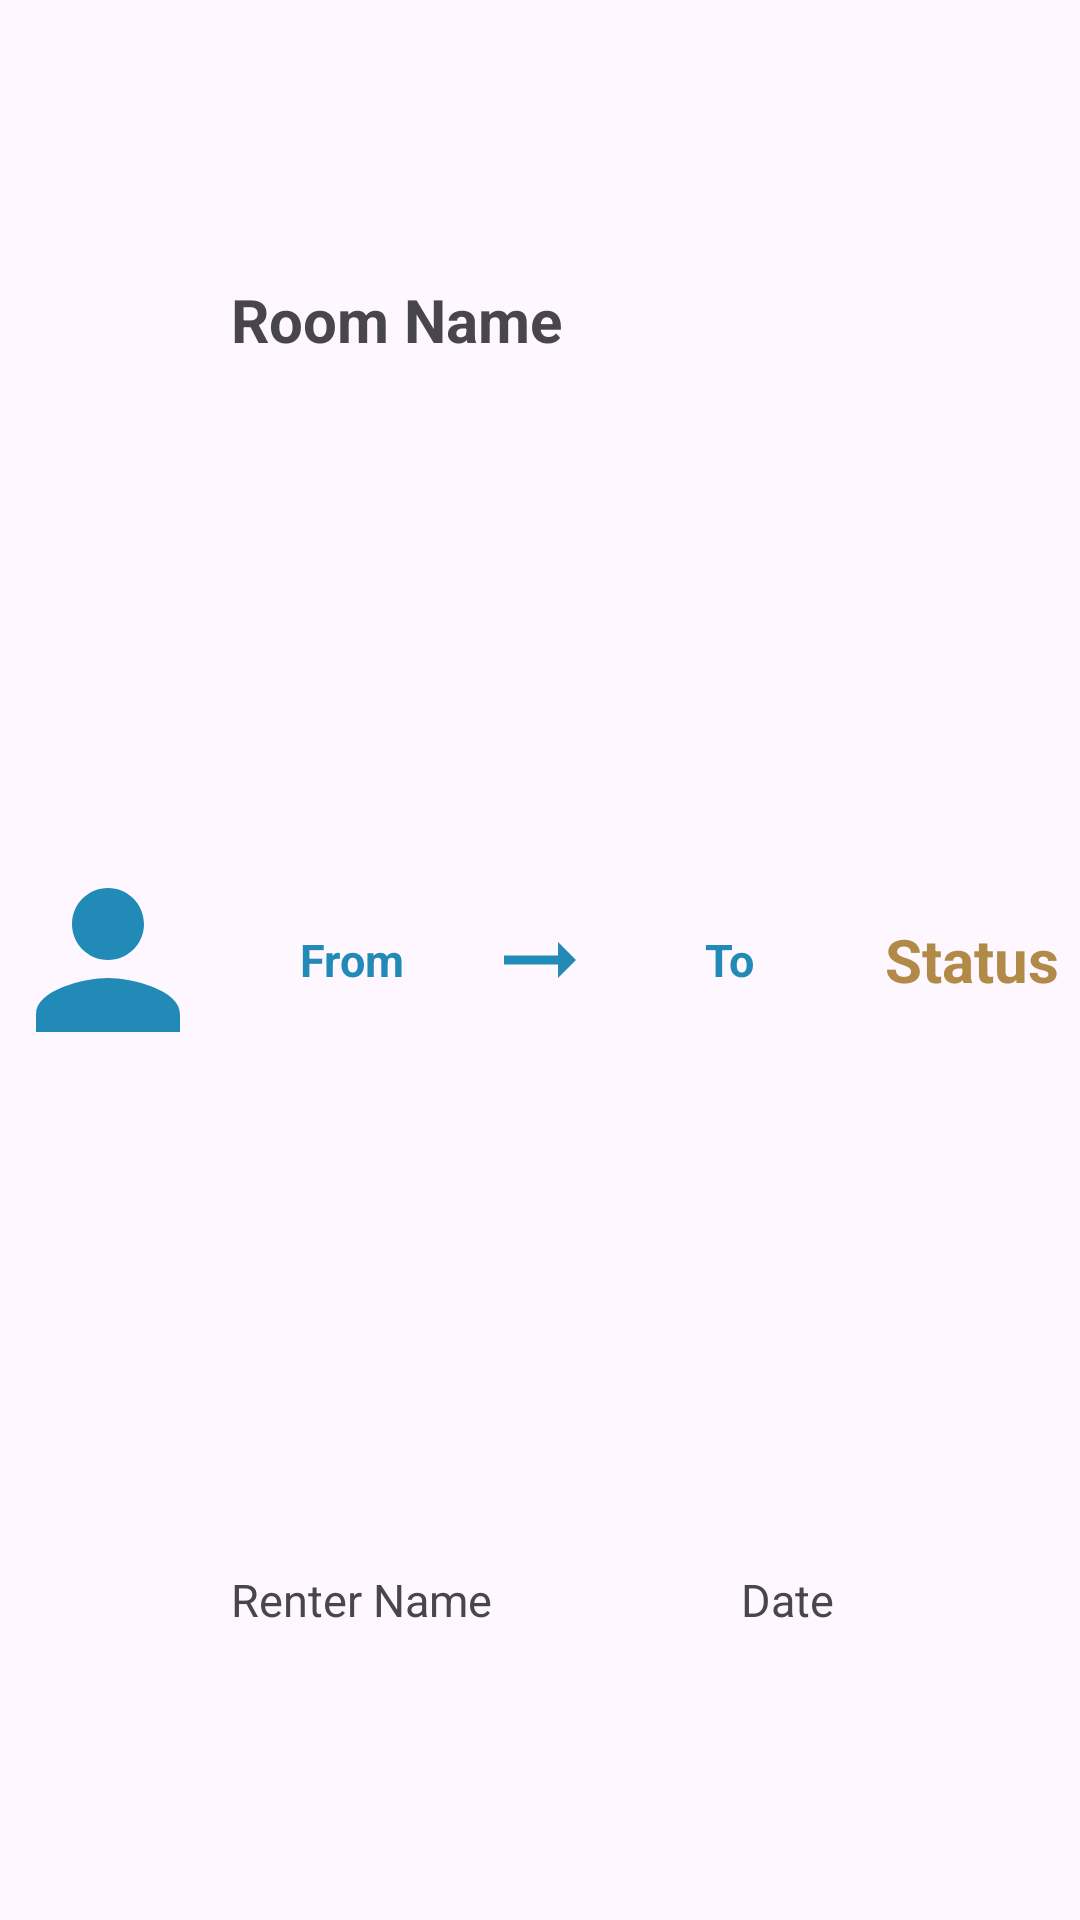

Here is an Android app screen rendered from its layout file. Give the layout XML and the strings, colors and styles it references.
<!-- AndroidManifest.xml: application theme Theme.StudyRoomRentalSystem -->
<!-- res/layout/landlord_order_listview_item.xml -->
<?xml version="1.0" encoding="utf-8"?>
<LinearLayout xmlns:android="http://schemas.android.com/apk/res/android"
    android:layout_width="match_parent"
    android:layout_height="120dp"
    android:layout_margin="5dp"
    android:orientation="horizontal"
    android:weightSum="5">

    <ImageView
        android:id="@+id/imgRenter"
        android:layout_width="0dp"
        android:layout_height="match_parent"
        android:layout_gravity="center"
        android:layout_weight="1"
        android:background="@drawable/circle_picture"
        android:src="@drawable/person_ic" />

    <LinearLayout
        android:layout_width="0dp"
        android:layout_height="match_parent"
        android:layout_weight="3"
        android:orientation="vertical"
        android:weightSum="3">

        <TextView
            android:id="@+id/txtRoomName"
            android:layout_width="match_parent"
            android:layout_height="0dp"
            android:layout_weight="1"
            android:gravity="center|left"
            android:paddingHorizontal="5dp"
            android:text="Room Name"
            android:textSize="20sp"
            android:textStyle="bold" />

        <LinearLayout
            android:layout_width="match_parent"
            android:layout_height="0dp"
            android:layout_weight="1"
            android:orientation="horizontal"
            android:weightSum="3">

            <TextView
                android:id="@+id/txtTimeFrom"
                android:layout_width="0dp"
                android:layout_height="match_parent"
                android:layout_weight="1.25"
                android:gravity="center"
                android:text="From"
                android:textColor="#228AB7"
                android:textSize="15sp"
                android:textStyle="bold" />

            <ImageView
                android:layout_width="0dp"
                android:layout_height="match_parent"
                android:layout_weight="0.5"
                android:src="@drawable/arrow_ic" />

            <TextView
                android:id="@+id/txtTimeTo"
                android:layout_width="0dp"
                android:layout_height="match_parent"
                android:layout_weight="1.25"
                android:gravity="center"
                android:text="To"
                android:textColor="#228AB7"
                android:textSize="15sp"
                android:textStyle="bold" />

        </LinearLayout>

        <LinearLayout
            android:layout_width="match_parent"
            android:layout_height="0dp"
            android:layout_weight="1"
            android:orientation="horizontal"
            android:weightSum="2">

            <TextView
                android:id="@+id/txtRenterName"
                android:layout_width="0dp"
                android:layout_height="match_parent"
                android:layout_weight="1"
                android:gravity="center|left"
                android:paddingHorizontal="5dp"
                android:text="Renter Name"
                android:textSize="15sp" />

            <TextView
                android:id="@+id/txtDate"
                android:layout_width="0dp"
                android:layout_height="match_parent"
                android:layout_weight="1"
                android:gravity="center|right"
                android:paddingHorizontal="10dp"
                android:text="Date"
                android:textSize="15sp" />

        </LinearLayout>

    </LinearLayout>

    <TextView
        android:id="@+id/txtOrderStatus"
        android:layout_width="0dp"
        android:layout_height="match_parent"
        android:layout_weight="1"
        android:gravity="center"
        android:text="Status"
        android:textColor="#B28A48"
        android:textSize="20sp"
        android:textStyle="bold" />

</LinearLayout>
<!-- resources referenced by this layout -->
<resources>
  <!-- drawable arrow_ic (drawable) -->
  <vector android:autoMirrored="true" android:height="24dp"
      android:tint="#228AB7" android:viewportHeight="24"
      android:viewportWidth="24" android:width="24dp" xmlns:android="http://schemas.android.com/apk/res/android">
      <path android:fillColor="@android:color/white" android:pathData="M16.01,11H4v2h12.01v3L20,12l-3.99,-4z"/>
  </vector>
  <!-- drawable person_ic (drawable) -->
  <vector android:height="24dp" android:tint="#228AB7"
      android:viewportHeight="24" android:viewportWidth="24"
      android:width="24dp" xmlns:android="http://schemas.android.com/apk/res/android">
      <path android:fillColor="@android:color/white" android:pathData="M12,12c2.21,0 4,-1.79 4,-4s-1.79,-4 -4,-4 -4,1.79 -4,4 1.79,4 4,4zM12,14c-2.67,0 -8,1.34 -8,4v2h16v-2c0,-2.66 -5.33,-4 -8,-4z"/>
  </vector>
  <style name="Theme.StudyRoomRentalSystem" parent="Base.Theme.StudyRoomRentalSystem" />
  <style name="Base.Theme.StudyRoomRentalSystem" parent="Theme.Material3.DayNight.NoActionBar">
          
          
      </style>
</resources>
